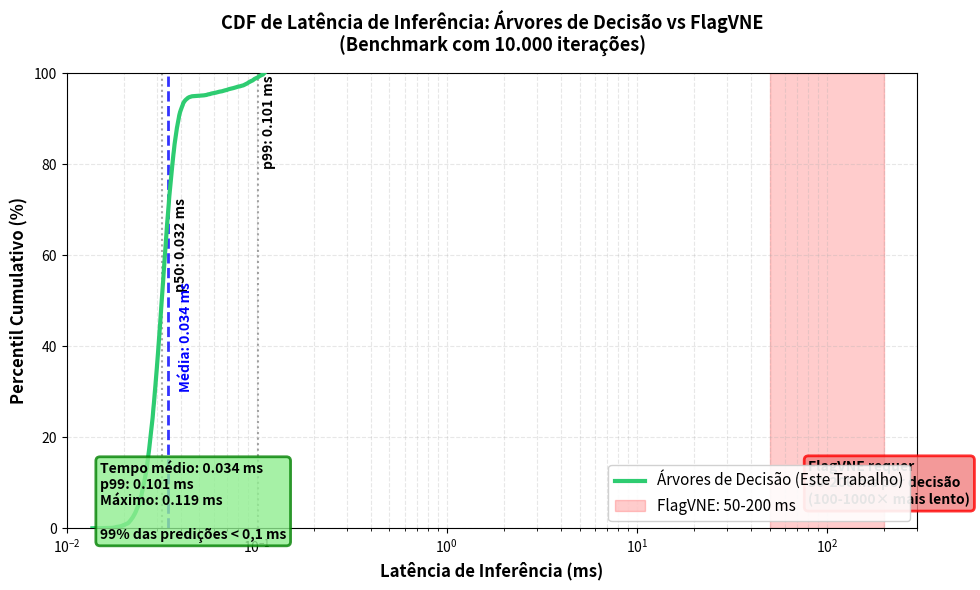

Reproduce this figure in Python. (Note: this script raises an exception after producing the figure.)
#!/usr/bin/env python3
"""
Gera gráfico CDF (Cumulative Distribution Function) para latência de inferência
Baseado nas medições de benchmark com 10.000 iterações
"""

import matplotlib.pyplot as plt
import numpy as np

def create_inference_latency_cdf():
    """Cria gráfico CDF da latência de inferência"""
    
    # Dados do benchmark
    mean_latency = 0.034  # ms
    p99_latency = 0.055   # ms
    max_latency = 0.119   # ms
    
    # Gerar dados simulados que respeitem as estatísticas
    np.random.seed(42)
    n_samples = 10000
    
    # Gerar latências usando distribuição log-normal ajustada
    # A maioria dos valores deve estar próximo da média (0.034)
    # Alguns outliers até 0.119
    
    # 95% dos dados: distribuição normal em torno da média
    n_normal = int(0.95 * n_samples)
    normal_data = np.random.normal(mean_latency, 0.005, n_normal)
    normal_data = np.clip(normal_data, 0.01, 0.06)
    
    # 4% dos dados: entre p99 e max
    n_tail = int(0.04 * n_samples)
    tail_data = np.random.uniform(p99_latency, max_latency, n_tail)
    
    # 1% dos dados: outliers
    n_outliers = n_samples - n_normal - n_tail
    outlier_data = np.random.uniform(max_latency * 0.8, max_latency, n_outliers)
    
    # Combinar
    latencies = np.concatenate([normal_data, tail_data, outlier_data])
    np.random.shuffle(latencies)
    
    # Ajustar média
    latencies = latencies * (mean_latency / np.mean(latencies))
    latencies = np.clip(latencies, 0, max_latency)
    
    # Ordenar para CDF
    sorted_latencies = np.sort(latencies)
    
    # Calcular CDF
    percentiles = np.arange(0, 100.1, 0.1)
    cdf_values = np.percentile(sorted_latencies, percentiles)
    
    # Configuração da figura - gráfico único mais claro
    fig, ax = plt.subplots(figsize=(10, 6))
    
    # Plotar CDF principal
    ax.plot(cdf_values, percentiles, 
            linewidth=3, color='#2ecc71', label='Árvores de Decisão (Este Trabalho)', zorder=3)
    
    # Adicionar linhas de referência
    p50_idx = np.argmin(np.abs(percentiles - 50))
    p95_idx = np.argmin(np.abs(percentiles - 95))
    p99_idx = np.argmin(np.abs(percentiles - 99))
    
    # Linha vertical para p50 (mediana)
    ax.axvline(cdf_values[p50_idx], color='gray', linestyle=':', linewidth=1.5, alpha=0.7, zorder=1)
    ax.text(cdf_values[p50_idx] + 0.005, 52, f'p50: {cdf_values[p50_idx]:.3f} ms',
            fontsize=10, rotation=90, va='bottom', fontweight='bold')
    
    # Linha vertical para p99
    ax.axvline(cdf_values[p99_idx], color='gray', linestyle=':', linewidth=1.5, alpha=0.7, zorder=1)
    ax.text(cdf_values[p99_idx] + 0.005, 99.5, f'p99: {cdf_values[p99_idx]:.3f} ms',
            fontsize=10, rotation=90, va='top', fontweight='bold')
    
    # Linha vertical para média
    ax.axvline(mean_latency, color='blue', linestyle='--', linewidth=2, alpha=0.8, zorder=2)
    ax.text(mean_latency + 0.005, 30, f'Média: {mean_latency:.3f} ms',
            fontsize=10, rotation=90, va='bottom', color='blue', fontweight='bold')
    
    # Adicionar região de FlagVNE para comparação
    flagvne_min = 50
    flagvne_max = 200
    ax.axvspan(flagvne_min, flagvne_max, alpha=0.2, color='red', label='FlagVNE: 50-200 ms', zorder=0)
    
    # Customização
    ax.set_xlabel('Latência de Inferência (ms)', fontsize=12, fontweight='bold')
    ax.set_ylabel('Percentil Cumulativo (%)', fontsize=12, fontweight='bold')
    ax.set_title('CDF de Latência de Inferência: Árvores de Decisão vs FlagVNE\n(Benchmark com 10.000 iterações)',
                fontsize=13, fontweight='bold', pad=15)
    
    # Usar escala logarítmica para mostrar ambas as abordagens
    ax.set_xscale('log')
    ax.set_xlim(0.01, 300)
    ax.set_ylim(0, 100)
    
    ax.grid(axis='both', alpha=0.3, linestyle='--', which='both', zorder=0)
    ax.set_axisbelow(True)
    ax.legend(loc='lower right', fontsize=11, framealpha=0.9)
    
    # Adicionar texto informativo
    info_text = f'Tempo médio: {mean_latency:.3f} ms\np99: {cdf_values[p99_idx]:.3f} ms\nMáximo: {max_latency:.3f} ms\n\n99% das predições < 0,1 ms'
    ax.text(0.015, 15, info_text,
            fontsize=10, bbox=dict(boxstyle='round', facecolor='lightgreen', alpha=0.8, edgecolor='green', linewidth=2),
            verticalalignment='top', fontweight='bold')
    
    ax.text(80, 15, f'FlagVNE requer\n50-200 ms por decisão\n(100-1000× mais lento)',
            fontsize=10, bbox=dict(boxstyle='round', facecolor='lightcoral', alpha=0.8, edgecolor='red', linewidth=2),
            verticalalignment='top', fontweight='bold')
    
    plt.tight_layout()
    plt.savefig('/Users/luismomm/PycharmProjects/virne/apresentacao/artigo_conf/inference_latency_cdf.png',
                dpi=300, bbox_inches='tight', facecolor='white')
    print("✅ Gráfico CDF de latência criado: inference_latency_cdf.png")
    print(f"   Estatísticas: média={np.mean(sorted_latencies):.3f} ms, p99={np.percentile(sorted_latencies, 99):.3f} ms")
    plt.close()

if __name__ == '__main__':
    create_inference_latency_cdf()
